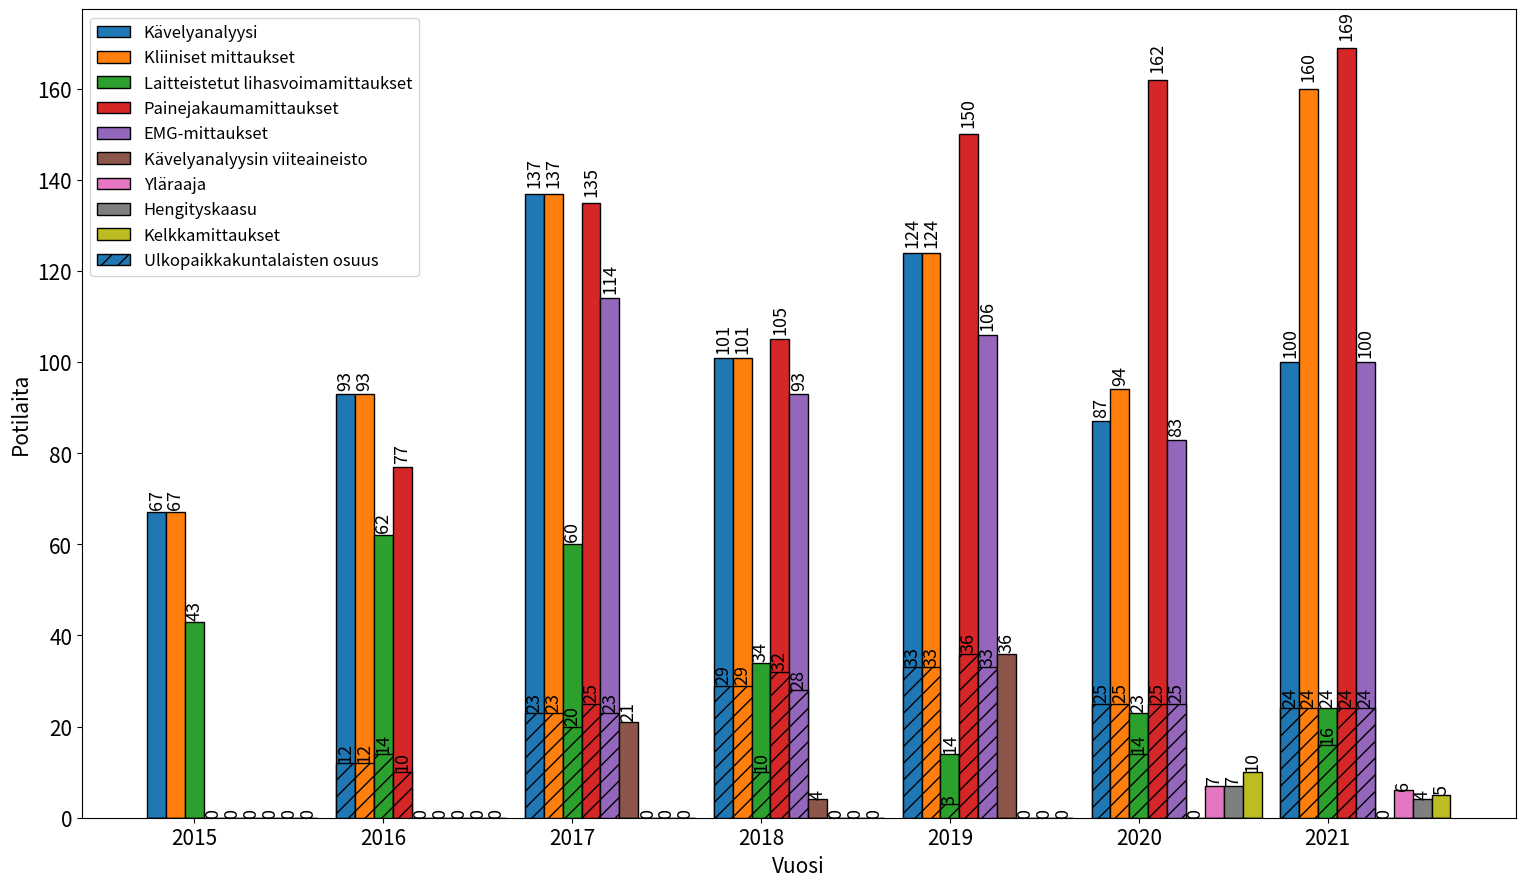

Here is the Python script that generated this plot:
# -*- coding: utf-8 -*-
"""
Created on Thu Feb 09 11:17:51 2017

@author: hus20664877
"""


import matplotlib.pyplot as plt
import numpy as np

FONTSIZE = 15
LEGEND_FONTSIZE = 12
UPK_LEGEND = 'Ulkopaikkakuntalaisten osuus'

# set global font size
plt.rc('font', size=FONTSIZE)


def autolabel(rects, label_zeros=True):
    """
    Attach a text label above each bar displaying its height
    If label_zeros is False, don't label bars with zero height.
    """
    for rect in rects:
        height = rect.get_height()
        if label_zeros or height != 0:
            plt.text(
                rect.get_x() + rect.get_width() / 2,
                1.01 * height,
                '%d' % int(height),
                ha='center',
                va='bottom',
                fontsize=FONTSIZE-2,
                rotation=90,
            )


# specify input data

# years corresponding to data vectors
yrs = range(2012, 2022)
# optionally, only plot data for certain years
yrs_plot = range(2015, 2022)


data = dict()  # bars will be plotted in the order they are given here
data['Kävelyanalyysi'] = dict()
data['Kävelyanalyysi']['total'] = [46, 45, 50, 67, 93, 137, 101, 124, 87, 100]
data['Kävelyanalyysi']['ulko'] = [0, 0, 0, 0, 12, 23, 29, 33, 25, 24]

# liikelaajuus = kliiniset mittaulset
data['Kliiniset mittaukset'] = dict()
data['Kliiniset mittaukset']['total'] = [
    46, 45, 50, 67, 93, 137, 101, 124, 94, 160]
data['Kliiniset mittaukset']['ulko'] = [0, 0, 0, 0, 12, 23, 29, 33, 25, 24]

data['Laitteistetut lihasvoimamittaukset'] = dict()
data['Laitteistetut lihasvoimamittaukset']['total'] = [
    55,
    41,
    47,
    43,
    62,
    60,
    34,
    14,
    23,
    24,
]
data['Laitteistetut lihasvoimamittaukset']['ulko'] = [
    0, 0, 0, 0, 14, 20, 10, 3, 14, 16]

data['Painejakaumamittaukset'] = dict()
data['Painejakaumamittaukset']['total'] = [
    0, 0, 0, 0, 77, 135, 105, 150, 162, 169]
data['Painejakaumamittaukset']['ulko'] = [0, 0, 0, 0, 10, 25, 32, 36, 25, 24]

data['EMG-mittaukset'] = dict()
data['EMG-mittaukset']['total'] = [0, 0, 0, 0, 0, 114, 93, 106, 83, 100]
data['EMG-mittaukset']['ulko'] = [0, 0, 0, 0, 0, 23, 28, 33, 25, 24]

data['Kävelyanalyysin viiteaineisto'] = dict()
data['Kävelyanalyysin viiteaineisto']['total'] = [
    0, 0, 0, 0, 0, 21, 4, 36, 0, 0]
data['Kävelyanalyysin viiteaineisto']['ulko'] = [0, 0, 0, 0, 0, 0, 0, 0, 0, 0]

data['Yläraaja'] = dict()
data['Yläraaja']['total'] = [0, 0, 0, 0, 0, 0, 0, 0, 7, 6]
data['Yläraaja']['ulko'] = [0, 0, 0, 0, 0, 0, 0, 0, 0, 0]

data['Hengityskaasu'] = dict()
data['Hengityskaasu']['total'] = [0, 0, 0, 0, 0, 0, 0, 0, 7, 4]
data['Hengityskaasu']['ulko'] = [0, 0, 0, 0, 0, 0, 0, 0, 0, 0]

data['Kelkkamittaukset'] = dict()
data['Kelkkamittaukset']['total'] = [0, 0, 0, 0, 0, 0, 0, 0, 10, 5]
data['Kelkkamittaukset']['ulko'] = [0, 0, 0, 0, 0, 0, 0, 0, 0, 0]

# check length
for var, di in data.items():
    for name, li in di.items():
        if len(li) != len(yrs):
            raise RuntimeError(f'invalid data length for {var}/{name}')

# crop data to desired years
# assumes continuous ranges
start_ind, end_ind = yrs.index(yrs_plot[0]), yrs.index(yrs_plot[-1])
for var, di in data.items():
    for name, li in di.items():
        di[name] = li[start_ind:end_ind+1]

for subdata in data.values():
    subdata['total'] = np.array(subdata['total'])
    subdata['ulko'] = np.array(subdata['ulko'])
    subdata['HUS'] = subdata['total'] - subdata['ulko']

fig = plt.figure(figsize=(14, 10))

# compute spacing between bars
n_subdata = len(data)
bar_spacing = 0.1  # min spacing between bar sets
bar_width = (1 - bar_spacing) / n_subdata

# plot all bars
cmap = plt.get_cmap("tab10")
bars = list()
bars_u = list()
for k, (title, subdata) in enumerate(data.items()):
    shift = (k - n_subdata / 2) * bar_width
    b = plt.bar(
        [y + shift for y in yrs_plot], subdata['total'], width=bar_width, color=cmap(k)
    )
    [br.set_edgecolor("black") for br in b]
    bu = plt.bar(
        [y + shift for y in yrs_plot],
        subdata['ulko'],
        width=bar_width,
        color=cmap(k),
        hatch='//',
    )
    [br.set_edgecolor("black") for br in bu]
    bars.append(b)
    bars_u.append(bu)

for b in bars:
    autolabel(b)

for b in bars_u:
    autolabel(b, label_zeros=False)

plt.legend(
    bars + bars_u[:1], list(data.keys()) + [UPK_LEGEND], loc='upper left', fontsize=LEGEND_FONTSIZE
)
plt.ylabel('Potilaita')
plt.xlabel('Vuosi')
# shift the x tick labels a bit
plt.xticks(yrs_plot)
locs, labels = plt.xticks()
locs = [x - 0.25 for x in locs]
plt.xticks(locs, yrs_plot)

this_year = max(yrs_plot)
fn = f'tilastot_{this_year}.png'
fig.set_size_inches(18.5, 10.5)
plt.savefig(fn, dpi=200)
print(f'wrote {fn}')
